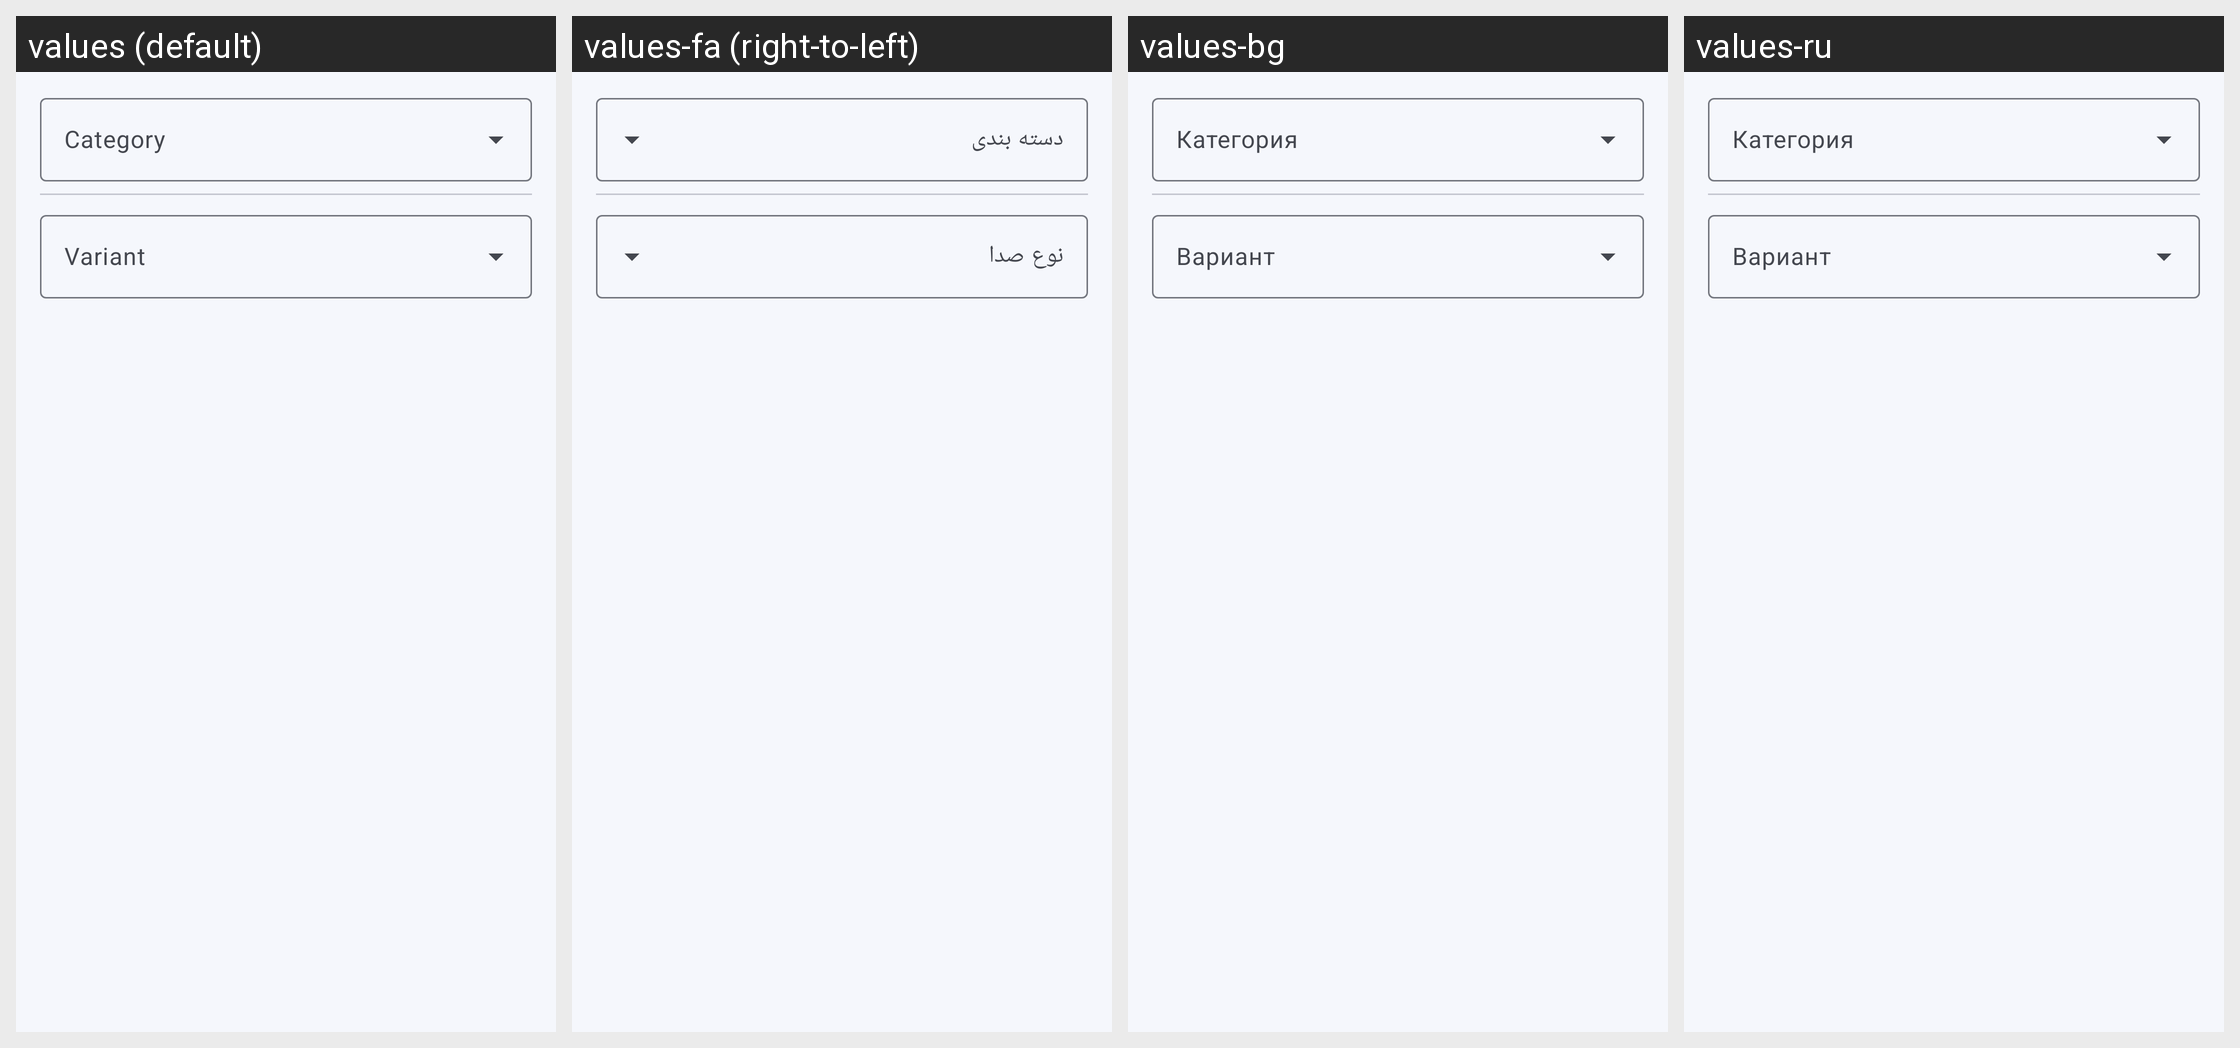

For this localized Android screen grid, give each drawn string resource with its value in every locale shown.
Android screen res/layout/voice_variant_preference.xml rendered under 4 locales, left to right: values (default), values-fa (right-to-left), values-bg, values-ru. Device: Nexus 5 (rendered at 1080×1920; each locale shown at half size, 540×960, under a caption strip naming it); theme AppTheme.
Other locales in the repository, not shown: values-af, values-am, values-ar, values-as, values-bn, values-ca, values-cs, values-cy, values-da, values-de, values-el, values-es, values-es-rUS, values-et, values-eu, values-fi, values-fr, values-gu, values-hi, values-hr, values-hu, values-hy, values-in, values-is, values-it, values-iw, values-ja, values-ka, values-kk, values-kn, values-ko, values-ku, values-lb, values-lt, values-lv, values-ml, values-mr, values-ms, values-nb, values-ne, values-nl, values-pa, values-pl, values-pt, values-pt-rBR, values-ro, values-sa, values-si, values-sk, values-sl, values-sq, values-sr, values-sv, values-sw, values-ta, values-te, values-th, values-tl, values-tr, values-uk, values-ur, values-vi, values-zh, values-zh-rCN, values-zh-rTW, values-zu.
Strings drawn on this screen, with the default value and each locale's value (text and hints the layout hard-codes, and strings that could not be matched under every locale, appear in the picture but are not listed):

category
  values: Category
  values-fa: دسته بندی
  values-bg: Категория
  values-ru: Категория

variant
  values: Variant
  values-fa: نوع صدا
  values-bg: Вариант
  values-ru: Вариант
